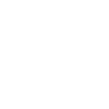
t = 0.00 s
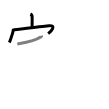
t = 3.50 s
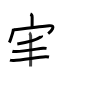
t = 6.75 s
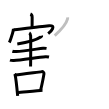
t = 10.25 s
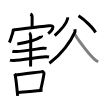
t = 13.50 s
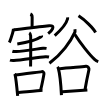
t = 17.00 s

The animated SVG that drew these frames (rendered in a browser with its animation timeline set to each time). Animation: 17 SMIL elements (animate=17); one cycle of 17.00 s.

<svg width="109px" height="109px" viewBox="0 0 px 109px" xmlns="http://www.w3.org/2000/svg" xmlns:xlink="http://www.w3.org/1999/xlink" xml:space="preserve" version="1.1"  baseProfile="full">
<path d="M30.39,14c0.73,0.31,1.77,1.36,1.77,3.37c0,2.82-0.05,7.31-0.06,9.88" style="fill:none;stroke:black;stroke-width:3;opacity:0">
  <animate attributeType="CSS" attributeName="opacity" from="0" to="1" begin="0s" dur="1s" repeatCount="0" fill="freeze" />
</path>
<path d="M13.43,28.63c0,2.52-3.15,12.22-4.14,13.9" style="fill:none;stroke:black;stroke-width:3;opacity:0">
  <animate attributeType="CSS" attributeName="opacity" from="0" to="1" begin="1s" dur="1s" repeatCount="0" fill="freeze" />
</path>
<path d="M13.44,29.75c0.85,0.06,31.38-3.85,35.69-4.1c7.51-0.43,2.12,5.6-0.95,8.04" style="fill:none;stroke:black;stroke-width:3;opacity:0">
  <animate attributeType="CSS" attributeName="opacity" from="0" to="1" begin="2s" dur="1s" repeatCount="0" fill="freeze" />
</path>
<path d="M41.6,35.67c0.06,0.2-0.12,0.85-0.48,1.09c-4.95,3.35-12.29,5.5-23.83,7.21" style="fill:none;stroke:black;stroke-width:3;opacity:0">
  <animate attributeType="CSS" attributeName="opacity" from="0" to="1" begin="3s" dur="1s" repeatCount="0" fill="freeze" />
</path>
<path d="M12.38,51.26c0.98,0.33,2.78,0.39,3.76,0.33c7.36-0.43,20.61-2.59,26.94-3.41c1.62-0.21,2.62,0.16,3.43,0.32" style="fill:none;stroke:black;stroke-width:3;opacity:0">
  <animate attributeType="CSS" attributeName="opacity" from="0" to="1" begin="4s" dur="1s" repeatCount="0" fill="freeze" />
</path>
<path d="M9.99,60.04c1,0.36,2.81,0.39,3.81,0.36c7.04-0.25,24.2-3.15,31.73-3.67c1.65-0.11,2.65,0.17,3.48,0.35" style="fill:none;stroke:black;stroke-width:3;opacity:0">
  <animate attributeType="CSS" attributeName="opacity" from="0" to="1" begin="5s" dur="1s" repeatCount="0" fill="freeze" />
</path>
<path d="M29.26,32.9c0.76,0.45,1.22,2.04,1.37,2.95c0.15,0.91,0.1,24.98-0.06,30.66" style="fill:none;stroke:black;stroke-width:3;opacity:0">
  <animate attributeType="CSS" attributeName="opacity" from="0" to="1" begin="6s" dur="1s" repeatCount="0" fill="freeze" />
</path>
<path d="M14.51,73.83c0.24,0.34,0.49,0.62,0.6,1.04c0.84,3.35,2,15.08,2.57,21.1" style="fill:none;stroke:black;stroke-width:3;opacity:0">
  <animate attributeType="CSS" attributeName="opacity" from="0" to="1" begin="7s" dur="1s" repeatCount="0" fill="freeze" />
</path>
<path d="M15.32,74.98c6.36-1.01,23.46-2.89,26.52-3.36c1.12-0.17,2.29,1.24,2.13,2.26c-0.66,4.21-1.92,10.26-3.34,16.33" style="fill:none;stroke:black;stroke-width:3;opacity:0">
  <animate attributeType="CSS" attributeName="opacity" from="0" to="1" begin="8s" dur="1s" repeatCount="0" fill="freeze" />
</path>
<path d="M17.41,92.7c4.61-0.48,20.47-1.88,25.03-2.42" style="fill:none;stroke:black;stroke-width:3;opacity:0">
  <animate attributeType="CSS" attributeName="opacity" from="0" to="1" begin="9s" dur="1s" repeatCount="0" fill="freeze" />
</path>
<path d="M67.6,17.48c0.03,0.38,0.07,0.97-0.07,1.52c-0.81,3.2-5.78,10.26-12.84,16.51" style="fill:none;stroke:black;stroke-width:3;opacity:0">
  <animate attributeType="CSS" attributeName="opacity" from="0" to="1" begin="10s" dur="1s" repeatCount="0" fill="freeze" />
</path>
<path d="M78.52,15.83c6.65,4.24,14.74,12.33,17.02,16.67" style="fill:none;stroke:black;stroke-width:3;opacity:0">
  <animate attributeType="CSS" attributeName="opacity" from="0" to="1" begin="11s" dur="1s" repeatCount="0" fill="freeze" />
</path>
<path d="M74.91,29.25c0.07,0.8,0.34,2.14-0.14,3.22c-4.02,9.01-13.16,21.98-25.35,30.78" style="fill:none;stroke:black;stroke-width:3;opacity:0">
  <animate attributeType="CSS" attributeName="opacity" from="0" to="1" begin="12s" dur="1s" repeatCount="0" fill="freeze" />
</path>
<path d="M74.72,34.33c5.25,8.48,15.03,20.59,19.83,25.09c1.19,1.12,2.57,1.85,3.7,2.22" style="fill:none;stroke:black;stroke-width:3;opacity:0">
  <animate attributeType="CSS" attributeName="opacity" from="0" to="1" begin="13s" dur="1s" repeatCount="0" fill="freeze" />
</path>
<path d="M57.47,66.91c0.36,0.47,0.73,0.86,0.88,1.45C59.6,73.01,61,86.5,61.44,95.2" style="fill:none;stroke:black;stroke-width:3;opacity:0">
  <animate attributeType="CSS" attributeName="opacity" from="0" to="1" begin="14s" dur="1s" repeatCount="0" fill="freeze" />
</path>
<path d="M58.65,68.86c10.35-1.61,21.28-1.72,27.29-2.65c2.05-0.32,3.3,2.13,2.99,3.52c-1.49,6.65-2.61,12.11-3.98,20.27" style="fill:none;stroke:black;stroke-width:3;opacity:0">
  <animate attributeType="CSS" attributeName="opacity" from="0" to="1" begin="15s" dur="1s" repeatCount="0" fill="freeze" />
</path>
<path d="M61.4,91.84c7.89-0.64,15.68-1.09,25.96-1.84" style="fill:none;stroke:black;stroke-width:3;opacity:0">
  <animate attributeType="CSS" attributeName="opacity" from="0" to="1" begin="16s" dur="1s" repeatCount="0" fill="freeze" />
</path>
</svg>
